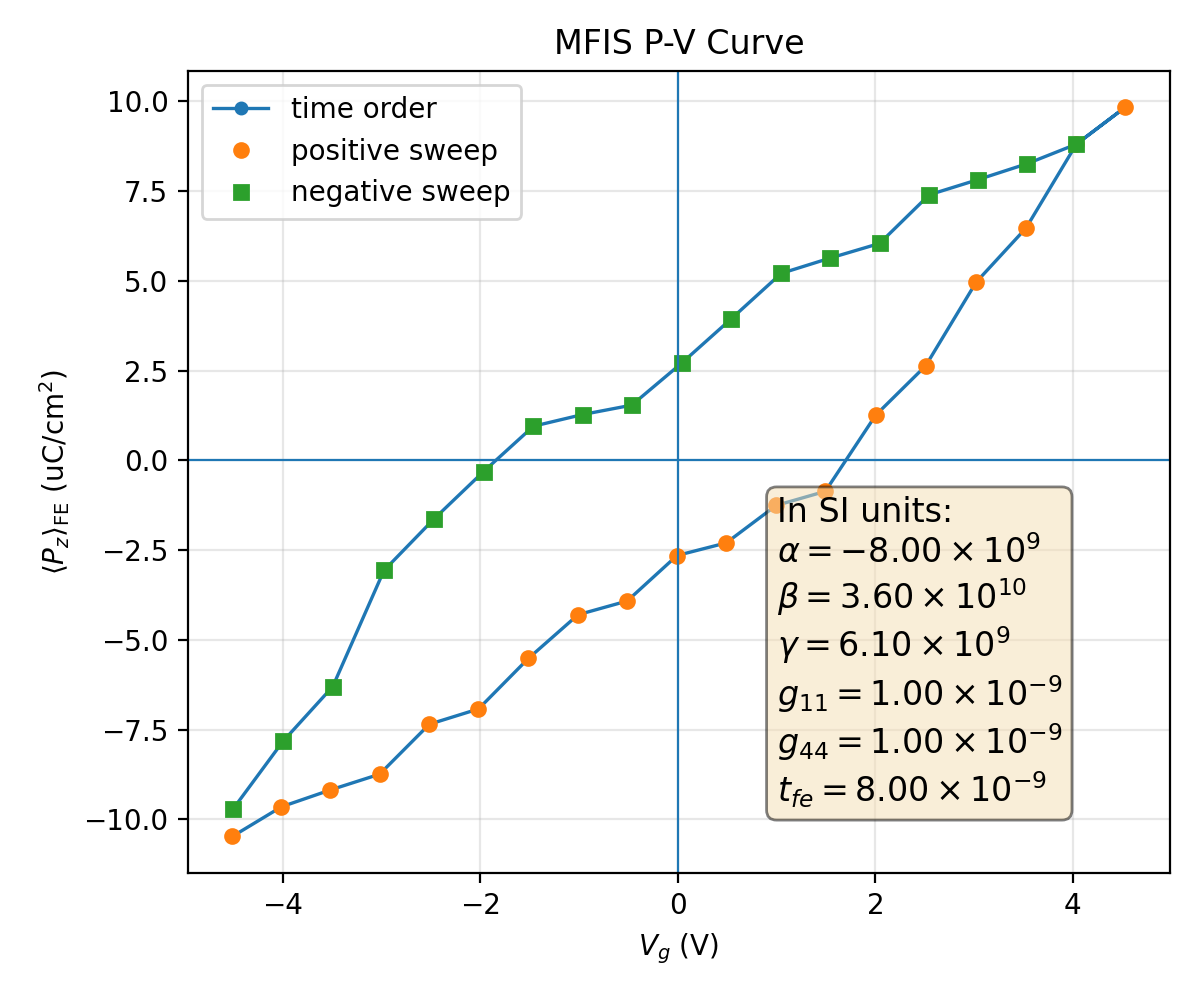

The data file committed next to this chart (first rows):
plotfile, step, P_mean, P_min, P_max, P_std, Vg_mean, Vg_min, Vg_max, Vg_std, Nx, Ny, Nz, num_FE_cells, sweep_direction
plt00015388, 15388, 0.1048, -0.4687, 0.4634, 0.3765, -4.51, -4.593, -4.427, 0.05564, 64, 64, 59, 65536, 0.0
plt00016785, 16785, 0.09654, -0.4699, 0.4606, 0.3786, -4.013, -4.096, -3.933, 0.05505, 64, 64, 59, 65536, 1.0
plt00017169, 17169, 0.09183, -0.4713, 0.4589, 0.3794, -3.517, -3.599, -3.437, 0.05503, 64, 64, 59, 65536, 1.0
plt00017447, 17447, 0.08746, -0.4727, 0.4574, 0.3799, -3.02, -3.103, -2.941, 0.05505, 64, 64, 59, 65536, 1.0
plt00018811, 18811, 0.07353, -0.4736, 0.4584, 0.3829, -2.516, -2.595, -2.432, 0.05479, 64, 64, 59, 65536, 1.0
plt00019090, 19090, 0.06927, -0.4747, 0.457, 0.3832, -2.018, -2.098, -1.935, 0.05481, 64, 64, 59, 65536, 1.0
plt00021472, 21472, 0.0552, -0.4754, 0.456, 0.3854, -1.513, -1.587, -1.419, 0.05501, 64, 64, 59, 65536, 1.0
plt00021979, 21979, 0.04302, -0.4722, 0.4568, 0.3873, -1.01, -1.09, -0.9222, 0.05503, 64, 64, 59, 65536, 1.0
plt00022438, 22438, 0.0392, -0.4733, 0.4556, 0.3873, -0.5128, -0.593, -0.425, 0.05503, 64, 64, 59, 65536, 1.0
plt00023056, 23056, 0.02652, -0.4739, 0.4561, 0.3885, -0.007859, -0.08311, 0.07662, 0.05489, 64, 64, 59, 65536, 1.0
plt00023635, 23635, 0.023, -0.4746, 0.4551, 0.3883, 0.4902, 0.4141, 0.5737, 0.05485, 64, 64, 59, 65536, 1.0
plt00024473, 24473, 0.01257, -0.4737, 0.4596, 0.3893, 0.9952, 0.9122, 1.071, 0.05519, 64, 64, 59, 65536, 1.0
plt00025345, 25345, 0.008643, -0.4744, 0.4585, 0.3891, 1.493, 1.41, 1.569, 0.05509, 64, 64, 59, 65536, 1.0
plt00026160, 26160, -0.01262, -0.4692, 0.4615, 0.3901, 2.005, 1.92, 2.078, 0.05485, 64, 64, 59, 65536, 1.0
plt00027298, 27298, -0.02633, -0.4705, 0.4601, 0.3897, 2.509, 2.433, 2.594, 0.05461, 64, 64, 59, 65536, 1.0
plt00028733, 28733, -0.04964, -0.4666, 0.4642, 0.3879, 3.021, 2.946, 3.097, 0.05392, 64, 64, 59, 65536, 1.0
plt00032778, 32778, -0.0647, -0.4681, 0.464, 0.3857, 3.525, 3.448, 3.601, 0.05454, 64, 64, 59, 65536, 1.0
plt00035052, 35052, -0.0881, -0.4605, 0.4686, 0.3813, 4.036, 3.953, 4.102, 0.0526, 64, 64, 59, 65536, 1.0
plt00038794, 38794, -0.09841, -0.4622, 0.4672, 0.3787, 4.532, 4.446, 4.599, 0.05335, 64, 64, 59, 65536, 1.0
plt00042022, 42022, -0.0881, -0.4605, 0.4686, 0.3813, 4.036, 3.953, 4.102, 0.0526, 64, 64, 59, 65536, -1.0
plt00042518, 42518, -0.08268, -0.4589, 0.4701, 0.3823, 3.54, 3.458, 3.606, 0.05251, 64, 64, 59, 65536, -1.0
plt00042811, 42811, -0.07824, -0.4574, 0.4715, 0.3829, 3.043, 2.962, 3.109, 0.05248, 64, 64, 59, 65536, -1.0
plt00043091, 43091, -0.07399, -0.456, 0.4728, 0.3834, 2.546, 2.465, 2.612, 0.05247, 64, 64, 59, 65536, -1.0
plt00044318, 44318, -0.06043, -0.4568, 0.4723, 0.3859, 2.042, 1.966, 2.11, 0.05236, 64, 64, 59, 65536, -1.0
plt00044590, 44590, -0.05638, -0.4554, 0.4735, 0.386, 1.545, 1.469, 1.613, 0.05236, 64, 64, 59, 65536, -1.0
plt00045244, 45244, -0.0521, -0.4543, 0.4742, 0.3861, 1.047, 0.9725, 1.116, 0.05236, 64, 64, 59, 65536, -1.0
plt00045751, 45751, -0.03949, -0.459, 0.4722, 0.3877, 0.5434, 0.4719, 0.6189, 0.05303, 64, 64, 59, 65536, -1.0
plt00046681, 46681, -0.02708, -0.4581, 0.4707, 0.389, 0.03876, -0.03196, 0.1201, 0.05301, 64, 64, 59, 65536, -1.0
plt00047265, 47265, -0.01538, -0.4573, 0.4705, 0.3899, -0.4663, -0.5403, -0.4001, 0.05276, 64, 64, 59, 65536, -1.0
plt00047535, 47535, -0.01276, -0.4566, 0.4712, 0.3898, -0.9643, -1.038, -0.8977, 0.05271, 64, 64, 59, 65536, -1.0
plt00047905, 47905, -0.009501, -0.4557, 0.472, 0.3897, -1.462, -1.535, -1.396, 0.05264, 64, 64, 59, 65536, -1.0
plt00051085, 51085, 0.003122, -0.4583, 0.4701, 0.3901, -1.967, -2.033, -1.894, 0.05291, 64, 64, 59, 65536, -1.0
plt00052073, 52073, 0.0164, -0.4583, 0.4685, 0.3902, -2.471, -2.539, -2.394, 0.05263, 64, 64, 59, 65536, -1.0
plt00053202, 53202, 0.03069, -0.4604, 0.4695, 0.3895, -2.975, -3.047, -2.905, 0.05278, 64, 64, 59, 65536, -1.0
plt00054430, 54430, 0.06305, -0.4691, 0.4629, 0.3863, -3.494, -3.559, -3.416, 0.05253, 64, 64, 59, 65536, -1.0
plt00064843, 64843, 0.0783, -0.4676, 0.4609, 0.3836, -3.998, -4.058, -3.918, 0.05195, 64, 64, 59, 65536, -1.0
plt00079679, 79679, 0.09707, -0.4703, 0.4636, 0.3791, -4.501, -4.572, -4.42, 0.05303, 64, 64, 59, 65536, -1.0
